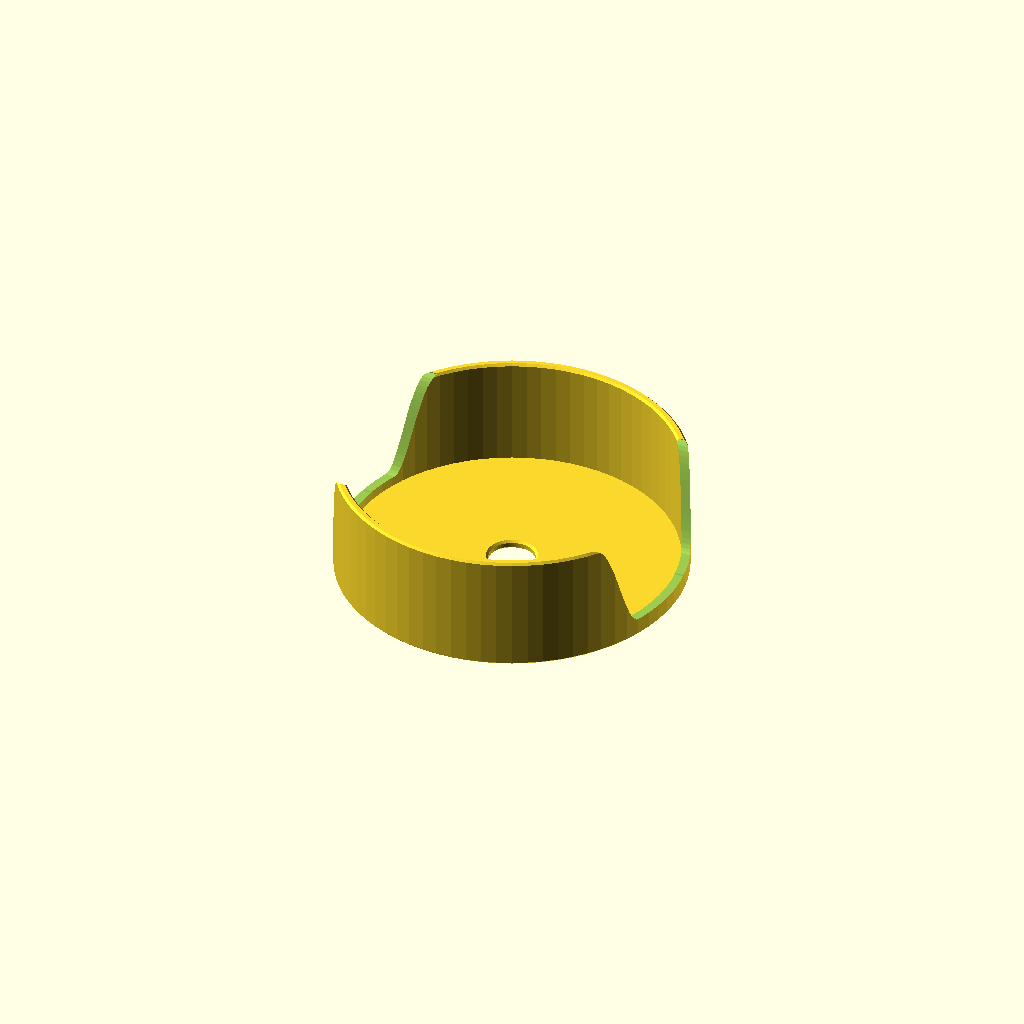
Cell 1: rendered with the file's own defaults.
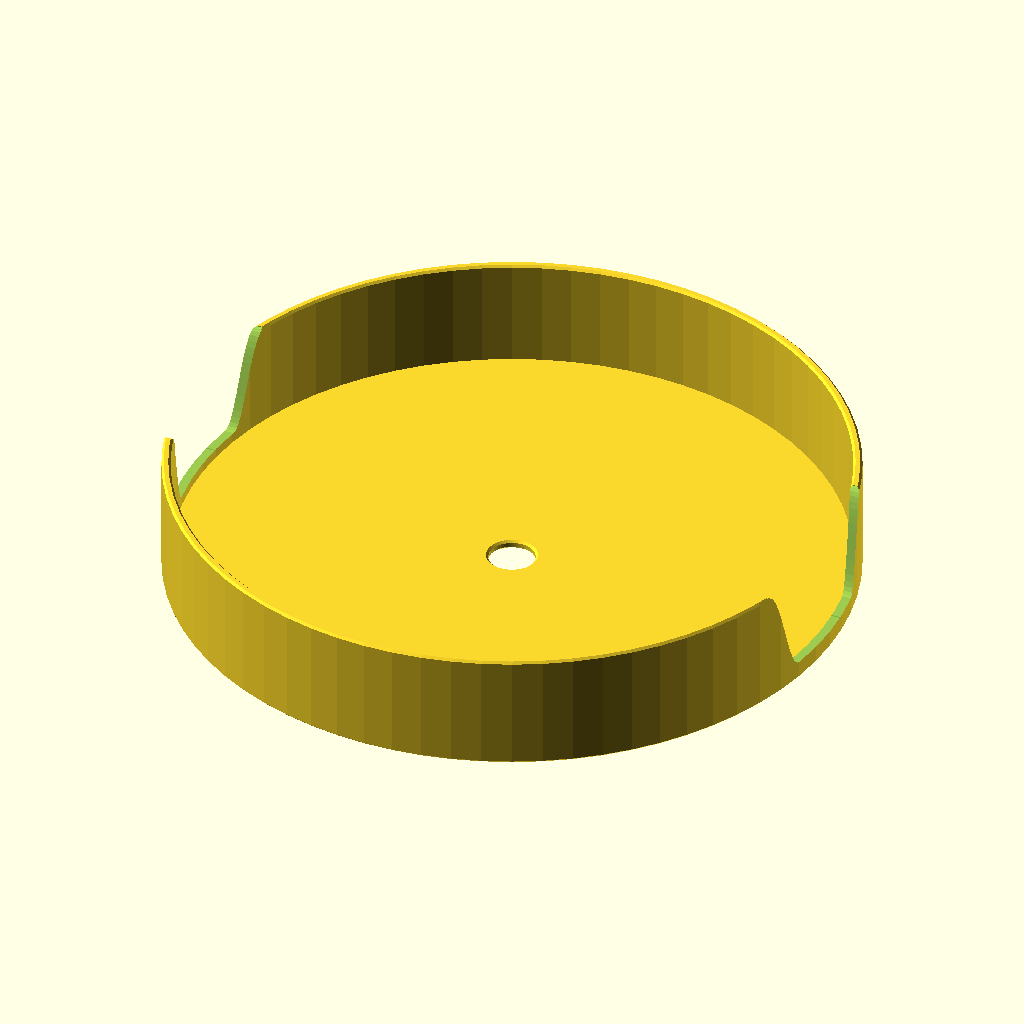
Cell 2 — innerDiameter set to 224, the other parameters unchanged.
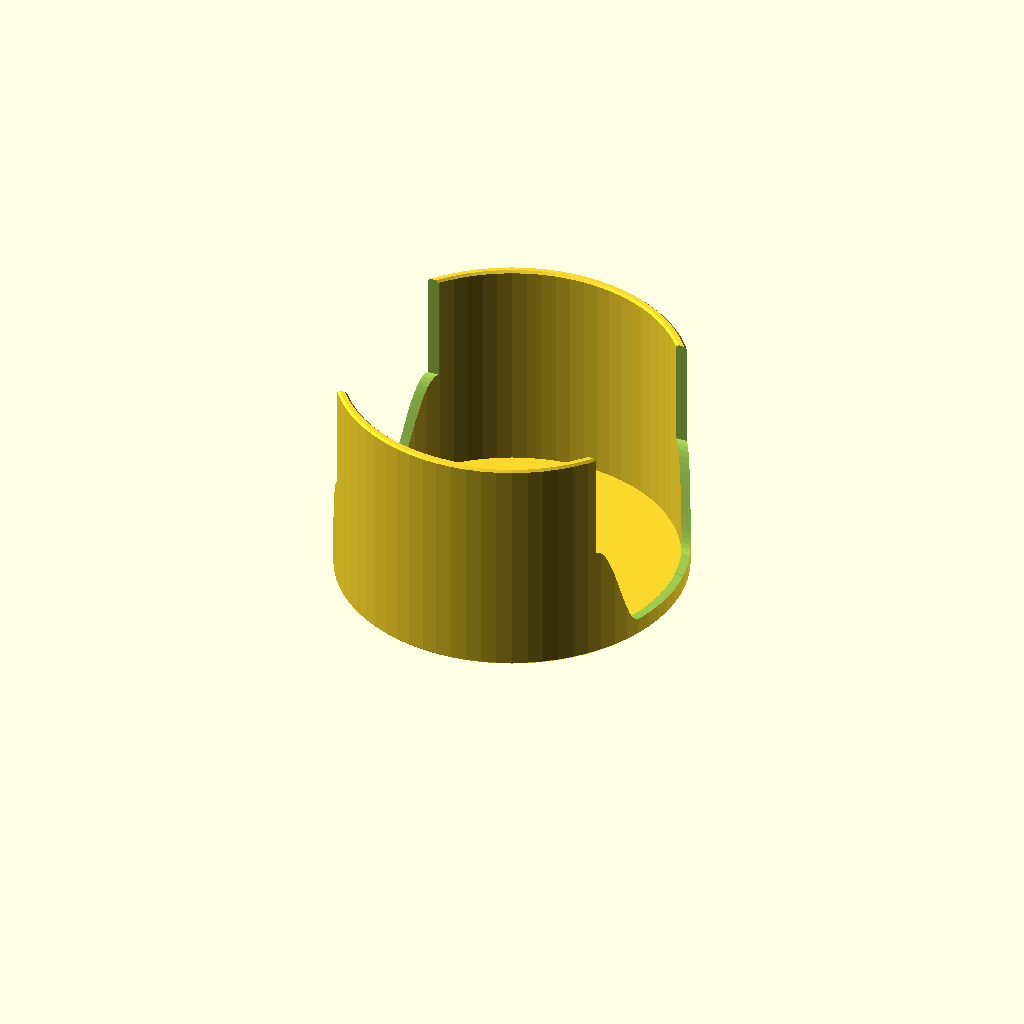
Cell 3: the same model with innerHeight = 74.
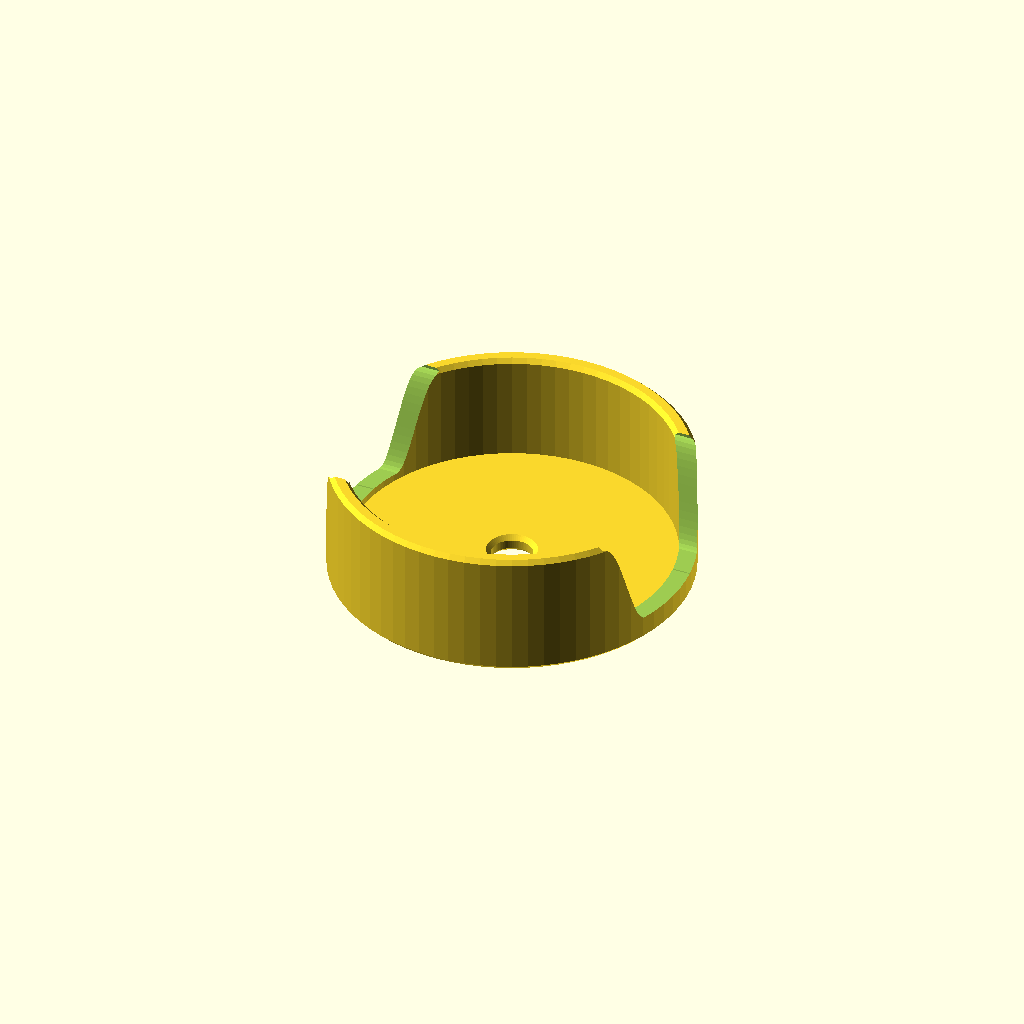
Cell 4: wallThickness = 3 (everything else at default).
All cells are drawn from one camera (rotation 55°, 0°, 25°, orthographic, colour scheme Cornfield), so only the parameter changes between them.
Source of the model, CoasterHolder.scad:
$fa = 5;
innerDiameter = 112;
innerHeight = 37;
wallThickness = 1.5;
fingerHoleDiameter = 17;
cutoutLower = 40;
cutoutUpper = 70;
cutoutBottom = 4;

module basicHolder() {
    rotate_extrude()
        offset(r=wallThickness/2)
            polygon(points=[[fingerHoleDiameter/2,0],
                [innerDiameter/2+wallThickness,0],
                [innerDiameter/2+wallThickness,innerHeight+wallThickness],
                [innerDiameter/2,innerHeight+wallThickness],
                [innerDiameter/2,wallThickness],
                [fingerHoleDiameter/2,wallThickness]]);
}

module cutoutHalf() {
    cutoutPointsOld=[[cutoutBottom,0],
        [cutoutBottom,cutoutLower/2],
        [innerHeight+wallThickness,cutoutUpper/2],
        [innerHeight+wallThickness,0]];
    cutoutPoints=[[cutoutBottom,0],
// Using Excel to generate the sine wave shape
[4,20],
[4.254470137,20.83333333],
[5.010148602,21.66666667],
[6.244074487,22.5],
[7.918755578,23.33333333],
[9.983307538,24.16666667],
[12.375,25],
[15.0211626,25.83333333],
[17.84139302,26.66666667],
[20.75,27.5],
[23.65860698,28.33333333],
[26.4788374,29.16666667],
[29.125,30],
[31.51669246,30.83333333],
[33.58124442,31.66666667],
[35.25592551,32.5],
[36.4898514,33.33333333],
[37.24552986,34.16666667],
[37.5,35],
[innerHeight+wallThickness,cutoutUpper/2],
[innerHeight+wallThickness,0]];
   
    polygon(cutoutPoints);
}

module cutout() {
    linear_extrude(innerDiameter*2) {
        cutoutHalf();
        mirror([0,180,0])
            cutoutHalf();
    }
}

difference() {
    basicHolder();
    translate([innerDiameter,0,wallThickness])
        rotate([0,-90,0])
            cutout();
}
Customizer parameters (derived from the source; name, type, default, range or options):
innerDiameter: number, default 112
innerHeight: number, default 37
wallThickness: number, default 1.5
fingerHoleDiameter: number, default 17
cutoutLower: number, default 40
cutoutUpper: number, default 70
cutoutBottom: number, default 4
